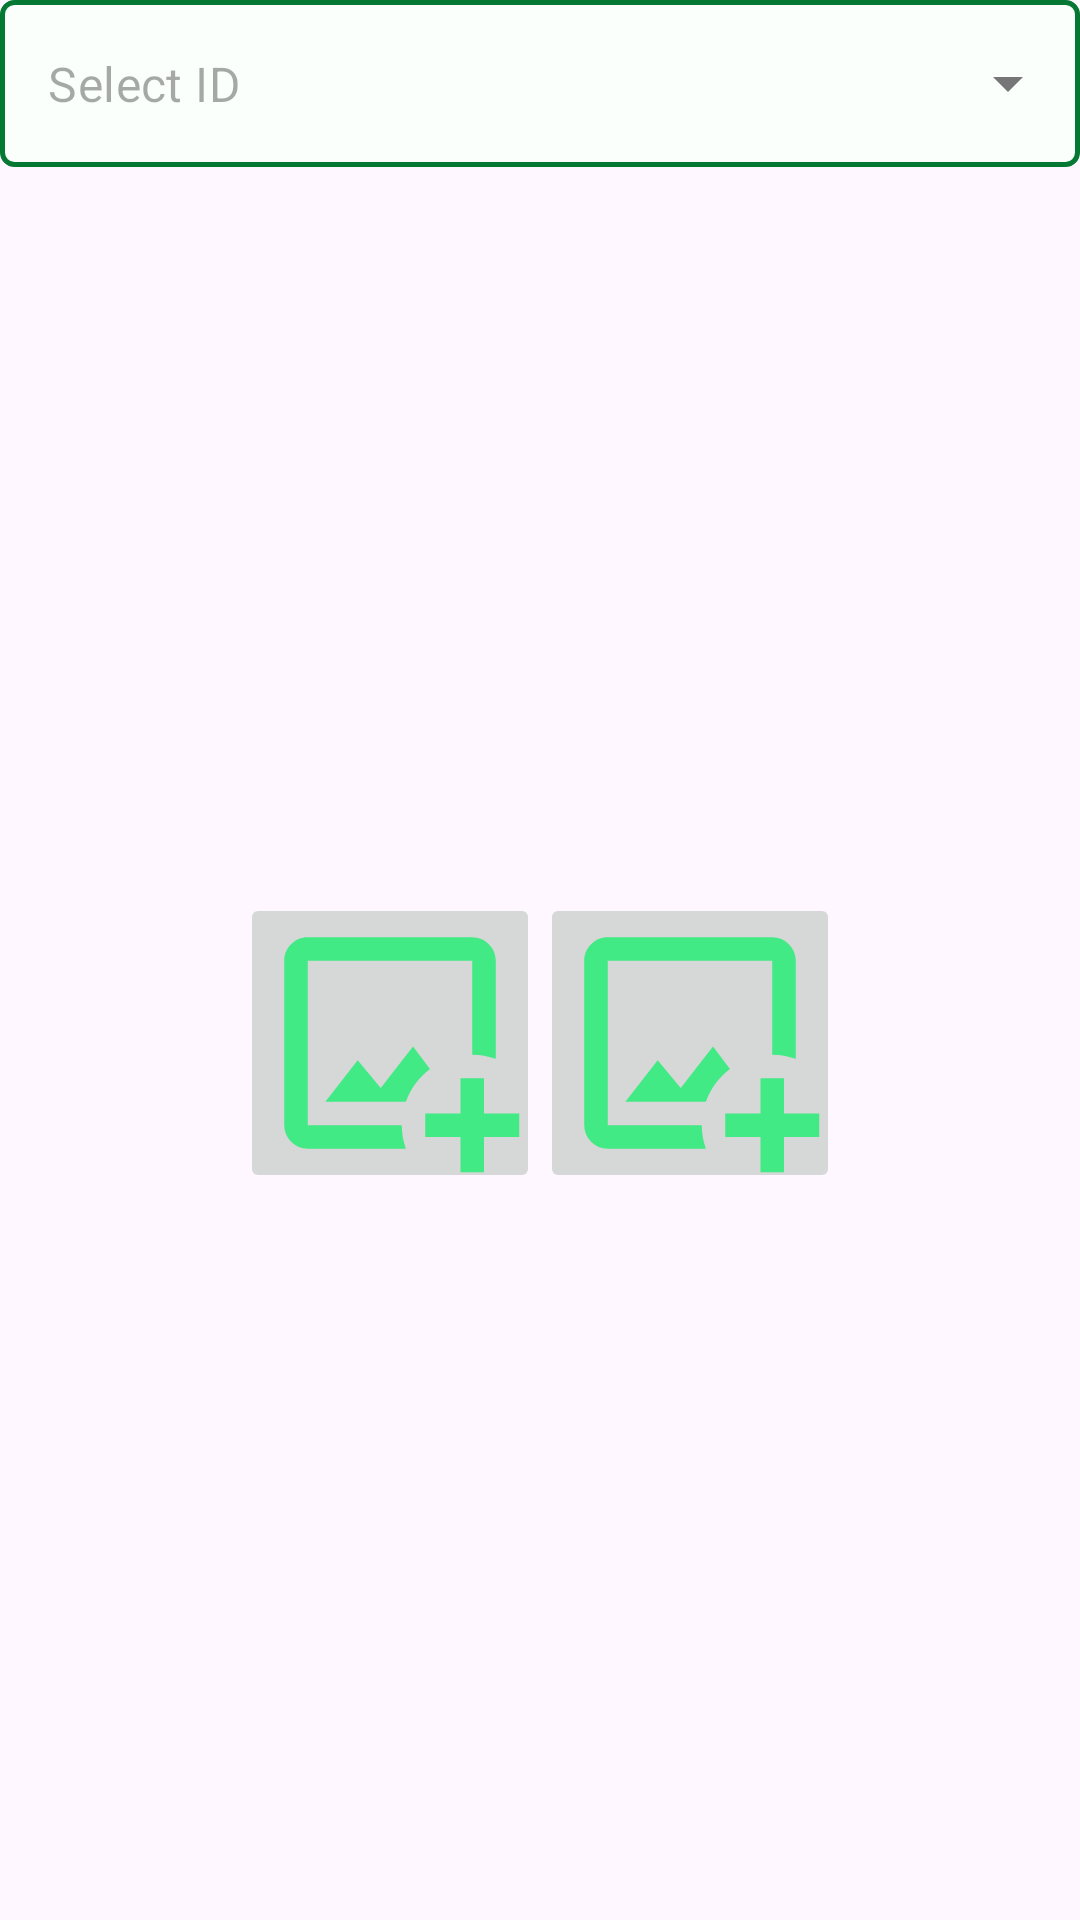

Produce the Android XML layout that renders to this screen, including the resource entries it uses.
<!-- AndroidManifest.xml: application theme Theme.KomyuApplication -->
<!-- res/layout/fragment_valid_id.xml -->
<?xml version="1.0" encoding="utf-8"?>
    <LinearLayout xmlns:android="http://schemas.android.com/apk/res/android"
        xmlns:app="http://schemas.android.com/apk/res-auto"
        android:layout_width="match_parent"
        android:layout_height="wrap_content"
        android:orientation="vertical"
        android:gravity="center">


        <com.google.android.material.textfield.TextInputLayout
            android:id="@+id/inputLayoutValidID"
            style="@style/Widget.MaterialComponents.TextInputLayout.OutlinedBox.ExposedDropdownMenu"
            android:layout_width="match_parent"
            android:layout_height="wrap_content"
            app:endIconMode="dropdown_menu"
            app:hintEnabled="false">

            <AutoCompleteTextView
                android:id="@+id/dropdownValidID"
                android:layout_width="match_parent"
                android:layout_height="wrap_content"
                android:background="@drawable/white_bg_withcorner"
                android:hint="Select ID"
                android:textColor="@color/black"
                android:inputType="none" />
        </com.google.android.material.textfield.TextInputLayout>


    <LinearLayout
        android:layout_width="match_parent"
        android:layout_height="match_parent"
        android:orientation="horizontal"
        android:gravity="center">

        <ImageButton
            android:id="@+id/frontImagebtn"
            android:layout_width="100dp"
            android:layout_height="100dp"
            app:srcCompat="@drawable/image_button"
            android:layout_marginTop="10dp"
            android:layout_marginBottom="10dp"
            />

        <ImageButton
            android:id="@+id/backImagebtn"
            android:layout_width="100dp"
            android:layout_height="100dp"
            app:srcCompat="@drawable/image_button"
            android:layout_marginTop="10dp"
            android:layout_marginBottom="10dp"
            />

    </LinearLayout>


</LinearLayout>
<!-- resources referenced by this layout -->
<resources>
  <color name="black">#FF000000</color>
  <!-- drawable image_button (drawable) -->
  <vector xmlns:android="http://schemas.android.com/apk/res/android"
      android:width="94dp"
      android:height="94dp"
      android:viewportWidth="24"
      android:viewportHeight="24">
    <path
        android:pathData="M13,19c0,0.7 0.13,1.37 0.35,2L5,21a2,2 0,0 1,-2 -2L3,5c0,-1.1 0.9,-2 2,-2h14a2,2 0,0 1,2 2v8.35c-0.63,-0.22 -1.3,-0.35 -2,-0.35L19,5L5,5v14zM13.96,12.29l-2.75,3.54l-1.96,-2.36L6.5,17h6.85c0.4,-1.12 1.12,-2.09 2.05,-2.79zM20,18v-3h-2v3h-3v2h3v3h2v-3h3v-2z"
        android:fillColor="#41ea84"/>
  </vector>
  <!-- drawable white_bg_withcorner (drawable) -->
  <?xml version="1.0" encoding="utf-8"?>
  <selector xmlns:android="http://schemas.android.com/apk/res/android">
  <item>
      <shape android:shape="rectangle">
          <corners android:radius="4dp"/>
          <size android:height="22dp"/>
          <size android:width="25dp"/>
          <solid android:color="@color/whiteKomyu"/>
          <stroke android:width="1.5dp" android:color="@color/greenCornerStroke"/>
  
      </shape>
  </item>
  </selector>
  <style name="Theme.KomyuApplication" parent="Base.Theme.KomyuApplication" />
  <color name="whiteKomyu">#FBFFFC</color>
  <color name="greenCornerStroke">#057934</color>
  <style name="Base.Theme.KomyuApplication" parent="Theme.Material3.DayNight.NoActionBar">
          
          
      </style>
</resources>
